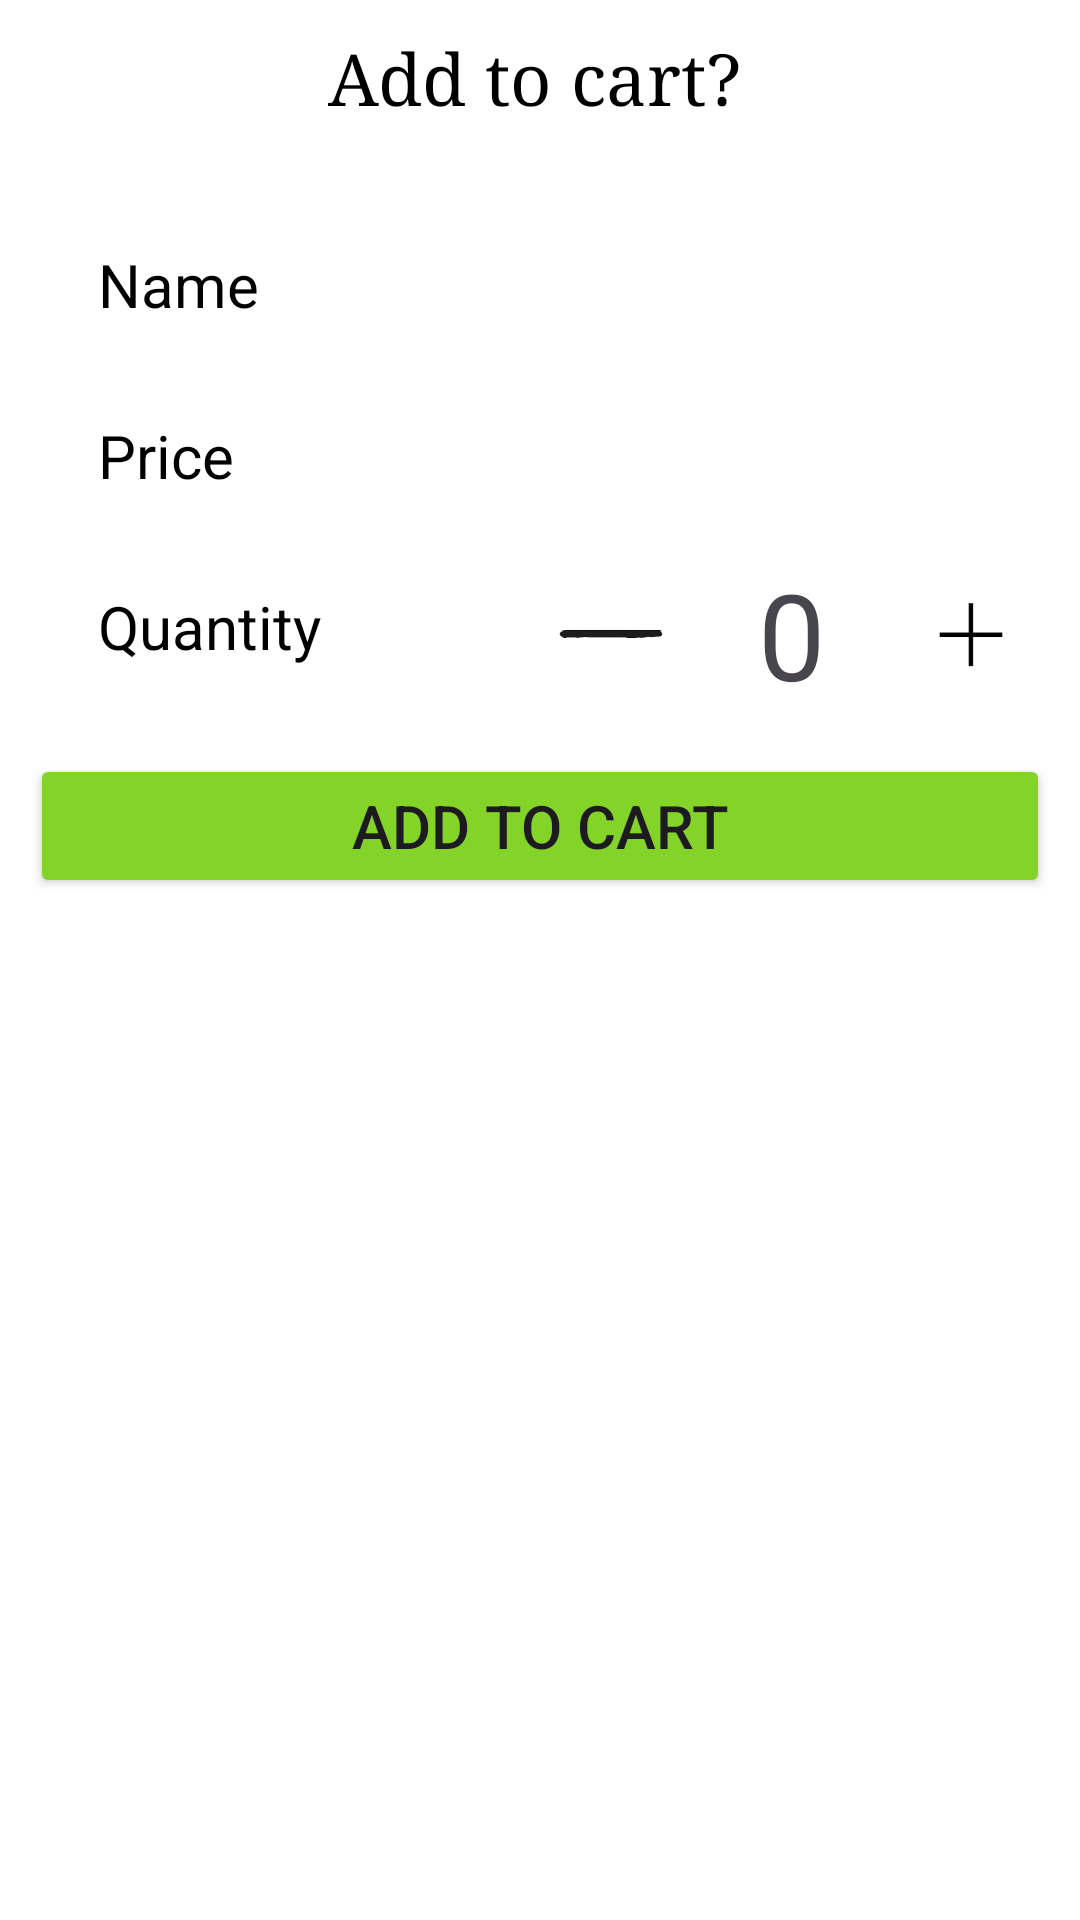

Produce the Android XML layout that renders to this screen, including the resource entries it uses.
<!-- AndroidManifest.xml: application theme Theme.MomsKitchen -->
<!-- res/layout/quantity_box.xml -->
<?xml version="1.0" encoding="utf-8"?>
<androidx.constraintlayout.widget.ConstraintLayout xmlns:android="http://schemas.android.com/apk/res/android"
    xmlns:app="http://schemas.android.com/apk/res-auto"
    xmlns:tools="http://schemas.android.com/tools"
    android:layout_width="match_parent"
    android:layout_height="wrap_content"
    android:layout_gravity="center"
    android:background="@color/white">

    <TextView
        android:id="@+id/textView"
        android:layout_width="wrap_content"
        android:layout_height="wrap_content"
        android:layout_marginTop="10dp"
        android:fontFamily="serif"
        android:gravity="center"
        android:text="Add to cart?"
        android:textColor="#000000"
        android:textSize="24sp"
        app:layout_constraintEnd_toEndOf="parent"
        app:layout_constraintHorizontal_bias="0.491"
        app:layout_constraintStart_toStartOf="parent"
        app:layout_constraintTop_toTopOf="parent" />

    <TextView
        android:id="@+id/name"
        android:layout_width="wrap_content"
        android:layout_height="wrap_content"
        android:layout_marginStart="10dp"
        android:layout_marginTop="40dp"
        android:text="Name"
        android:textColor="@color/black"
        android:textSize="20sp"
        app:layout_constraintEnd_toStartOf="@+id/textView"
        app:layout_constraintStart_toStartOf="parent"
        app:layout_constraintTop_toBottomOf="@+id/textView" />

    <TextView
        android:id="@+id/price"
        android:layout_width="wrap_content"
        android:layout_height="wrap_content"
        android:layout_marginTop="30dp"
        android:text="Price"
        android:textColor="@color/black"
        android:textSize="20sp"
        app:layout_constraintStart_toStartOf="@+id/name"
        app:layout_constraintTop_toBottomOf="@+id/name" />

    <TextView
        android:id="@+id/QuantityText"
        android:layout_width="wrap_content"
        android:layout_height="wrap_content"
        android:layout_marginTop="30dp"
        android:text="Quantity"
        android:textColor="@color/black"
        android:textSize="20sp"
        app:layout_constraintStart_toStartOf="@+id/price"
        app:layout_constraintTop_toBottomOf="@+id/price" />

    <ImageView
        android:id="@+id/photo"
        android:layout_width="200dp"
        android:layout_height="120dp"
        android:layout_marginTop="10dp"
        android:layout_marginEnd="10dp"
        app:layout_constraintEnd_toEndOf="parent"
        app:layout_constraintStart_toStartOf="@+id/textView"
        app:layout_constraintTop_toBottomOf="@+id/textView"
        app:srcCompat="@drawable/brownie" />















    <LinearLayout
        android:id="@+id/linearLayout"
        android:layout_width="wrap_content"
        android:layout_height="wrap_content"
        android:layout_marginStart="50dp"
        android:layout_marginTop="10dp"
        android:orientation="horizontal"
        android:paddingStart="10dp"
        app:layout_constraintEnd_toEndOf="parent"
        app:layout_constraintStart_toEndOf="@+id/QuantityText"
        app:layout_constraintTop_toBottomOf="@+id/photo">

        <ImageView
            android:id="@+id/imageMinus"
            android:layout_width="60dp"
            android:layout_height="60dp"
            android:background="@color/white"
            android:padding="10dp"
            app:srcCompat="@drawable/minus" />

        <TextView
            android:id="@+id/text"
            android:layout_width="60dp"
            android:layout_height="60dp"
            android:background="@color/white"
            android:gravity="center"
            android:text="0"
            android:textSize="40sp" />

        <ImageView
            android:id="@+id/imagePlus"
            android:layout_width="60dp"
            android:layout_height="60dp"
            android:backgroundTint="@color/white"
            app:srcCompat="@drawable/plus" />

    </LinearLayout>

    <Button
        android:id="@+id/Cart"
        android:layout_width="match_parent"
        android:layout_height="wrap_content"
        android:layout_marginStart="10dp"
        android:layout_marginTop="10dp"
        android:layout_marginEnd="10dp"
        android:layout_marginBottom="20dp"
        android:backgroundTint="#84D329"
        android:paddingStart="100dp"
        android:paddingEnd="100dp"
        android:text="Add to Cart"
        android:textSize="20sp"
        app:layout_constraintBottom_toBottomOf="parent"
        app:layout_constraintEnd_toEndOf="parent"
        app:layout_constraintStart_toStartOf="parent"
        app:layout_constraintTop_toBottomOf="@+id/linearLayout"
        app:layout_constraintVertical_bias="0.0" />

</androidx.constraintlayout.widget.ConstraintLayout>
<!-- resources referenced by this layout -->
<resources>
  <color name="black">#FF000000</color>
  <color name="white">#FFFFFFFF</color>
  <!-- drawable minus: jpg bitmap (drawable, 1360 bytes) -->
  <!-- drawable plus: jpg bitmap (drawable, 1031 bytes) -->
  <style name="Theme.MomsKitchen" parent="Theme.MaterialComponents.DayNight.DarkActionBar">
          
          <item name="windowActionBar">false</item>
          <item name="windowNoTitle">true</item>
  
          <item name="colorPrimary">@color/purple_500</item>
          <item name="colorPrimaryVariant">@color/purple_700</item>
          <item name="colorOnPrimary">@color/white</item>
          
          <item name="colorSecondary">@color/teal_200</item>
          <item name="colorSecondaryVariant">@color/teal_700</item>
          <item name="colorOnSecondary">@color/black</item>
          
          <item name="android:statusBarColor">?attr/colorPrimaryVariant</item>
          
      </style>
  <color name="purple_500">#FF6200EE</color>
  <color name="purple_700">#FF3700B3</color>
  <color name="teal_200">#FF03DAC5</color>
  <color name="teal_700">#FF018786</color>
</resources>
